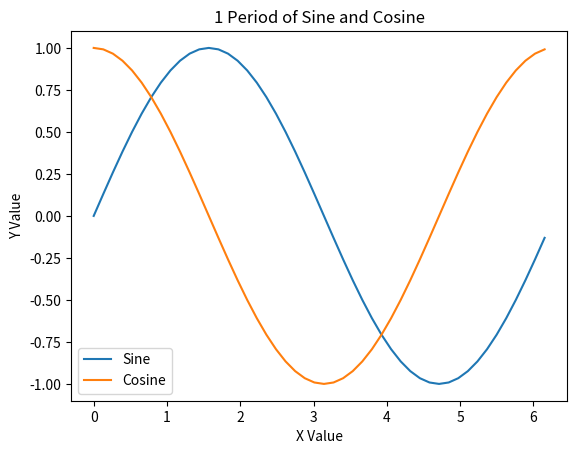

This chart was generated by the following Python code:
# -*- coding: utf-8 -*-
"""
Created on Mon Feb  3 20:16:06 2020

[redacted]
"""

import numpy as np
import matplotlib.pyplot as plt

x = np.arange(0,2*np.pi,np.pi/24)
sine_y = np.sin(x)
cos_y = np.cos(x)

plt.plot(x,sine_y,label='Sine')
plt.plot(x,cos_y,label='Cosine')
plt.title('1 Period of Sine and Cosine')
plt.xlabel('X Value')
plt.ylabel('Y Value')
plt.legend(loc='best')
plt.show()